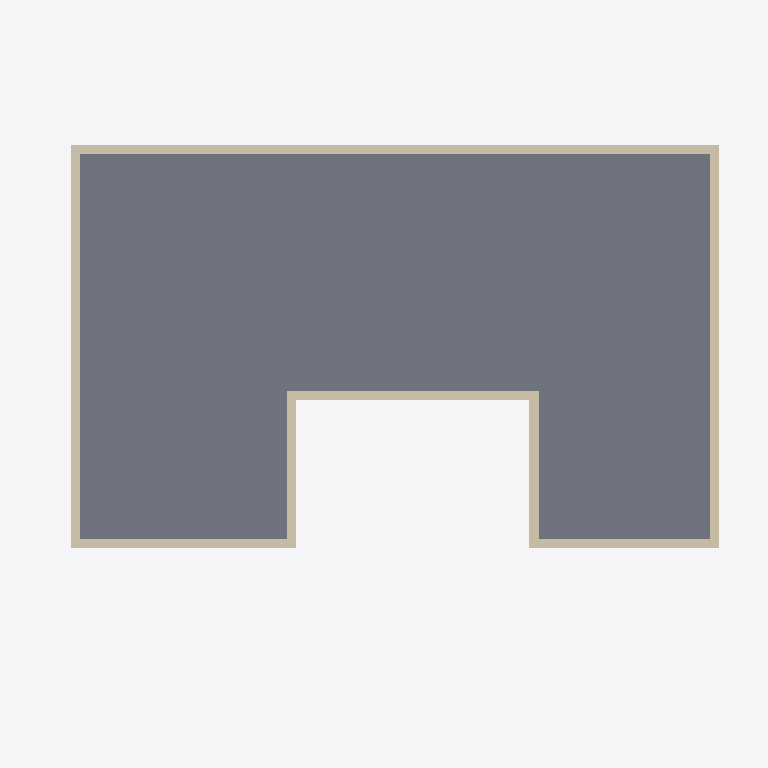
Plan cut of the same IFC building model at storey 'Level 1' (level 3.50 m, cut at 4.90 m), seen from above with north up, elements coloured by IFC class: 1 slab (grey), 1 wall (beige). Cut surfaces are drawn darker.
Extent 17.5 m × 12.8 m × 6.2 m (x, y, z). Storeys (2): Level -1 at -1.50 m; Level 1 at 3.50 m. Elements (149): 53 IfcBeam, 27 IfcSlab, 27 IfcWindow, 14 IfcColumn, 14 IfcWall, 9 IfcDoor, 3 IfcBuildingElementProxy, 1 IfcFooting, 1 IfcRamp.

HEADER;
FILE_DESCRIPTION(('ViewDefinition [CoordinationView]'),'2;1');
FILE_NAME('Disp_Site_Exist.ifc','2020-03-27T17:44:26',(''),(''),'IfcOpenShell 0.6.0b0','IfcOpenShell 0.6.0b0','');
FILE_SCHEMA(('IFC4'));
ENDSEC;
DATA;
#23=IFCPROJECT('0keXB_xAzBCgrwEtLnh4VK',#5,'Material',$,$,$,$,(#21),#19);
#24=IFCSITE('3J2NB8DvD4Gw7d3UYqvv8P',#5,'Site','',$,$,$,'Site',.COMPLEX.,$,$,$,$,$);
#76=IFCBUILDING('19jPiNmw90UQEr7uq7fpWv',#5,'Dispensary','',$,$,$,'Building',.COMPLEX.,$,$,$);
#210=IFCBUILDINGSTOREY('1G3lfSyHHBMxRYoQTM1PJw',#5,'Level 0','',$,$,$,'Floor',.COMPLEX.,$);
#4387=IFCBUILDINGSTOREY('2FPke9OjTCnRR$MYztoJI2',#5,'Level 1','',$,$,$,'Floor',.COMPLEX.,3.5);
#4782=IFCBUILDINGSTOREY('22OgFqDJz5beWXkIAG3sIS',#5,'Level -1','',$,$,$,'Floor',.COMPLEX.,-1.5);
#4729=IFCSLAB('3HWPBYsMnCifTTY0G$RL1n',#5,'Roof_Floor_Finish','',$,#205,#4728,$,.FLOOR.);
#4618=IFCWALL('3CIOs80yD7IPmh$HwM$5aH',#5,'Wall','',$,#205,#4617,$,.MOVABLE.);
ENDSEC;